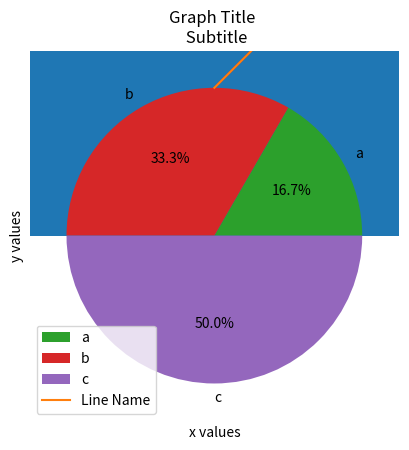

Python code for this plot: (Note: this script raises an exception after producing the figure.)
#=====================
# Imports
#=====================
import matplotlib.pyplot as plt
import matplotlib.image as mpimg
import numpy as np

#====================
# Line Graph
#====================
data = {'a': 1, 'b': 2, 'c': 3}
x_values = list(data.keys())
y_values = list(data.values())
plt.plot(x_values, y_values, color='red', alpha=0.5)
plt.xlabel('x values')
plt.ylabel('y values')
plt.title('Graph Title \n Subtitle')
plt.show()

#==================
# Bar Graph
#==================
data = {'a': 1, 'b': 2, 'c': 3}
x_values = list(data.keys())
y_values = list(data.values())
plt.bar(x_values, y_values)
plt.xlabel('x values')
plt.ylabel('y values')
plt.title('Graph Title \n Subtitle')
plt.show()

#======================
# Histogram
#=====================
# Similar to a a bar chart except that it groups data into ranges/bins
age_dist = [1,2,2,3,4,3,4,4,4,5,6,6,7,8,8,8,8,9,10]
random_data = np.random.normal(size=1000)
plt.hist(random_data, bins=30)
plt.xlabel('bins')
plt.ylabel('frequency')
plt.title('Graph Title \n Subtitle')
plt.show()


#==================
# Scatter Plot
#==================
# Shows relationship between two variables
# Great for checking corralation
x_values = [np.random.randint(10) for i in range(10)]
y_values = [np.random.randint(10) for i in range(10)]
plt.scatter(x_values, y_values)
plt.xlabel('x values')
plt.ylabel('y values')
plt.title('Graph Title \n Subtitle')
plt.show()

#==================
# Pie Chart
#==================
# Shows proportion/share each category has within the total.
data = {'a': 1, 'b': 2, 'c': 3}
x_values = list(data.keys())
y_values = list(data.values())
plt.pie(y_values, labels=x_values, autopct='%1.1f%%')
plt.title('Pie Chart \n Subtitle')
plt.show()

#====================
# Graph Legends
#====================
data = {'a': 1, 'b': 2, 'c': 3}
x_values = list(data.keys())
y_values = list(data.values())
plt.plot(x_values, y_values, label='Line Name')
plt.xlabel('x values')
plt.ylabel('y values')
plt.legend()
plt.title('Graph Title \n Subtitle')
plt.show()

#=======================
# View images from files
#=======================
img2 = mpimg.imread('/path/to/image.png')
plt.imshow(img2)

#===================
# Set Style
#===================
plt.style.use('ggplot')


#====================
# Setting Parameters
#====================
import matplotlib as mpl
mpl.rcParams['lines.linewidth'] = 4 # top of script
mpl.rcParams['lines.linestyle'] = "--"
mpl.rc('lines', linewidth=4, color='r') # will affect single graph

